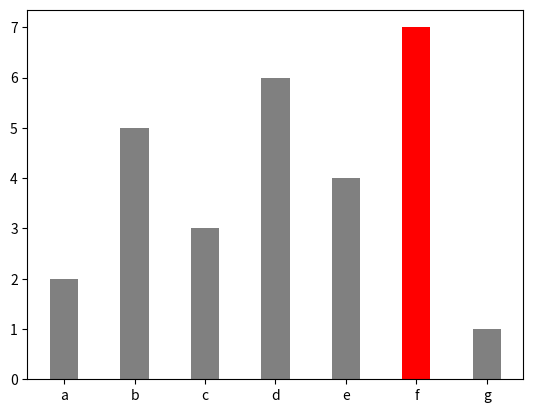

This figure's Python source:
import numpy as np
import matplotlib.pyplot as plt

values = np.array([2,5,3,6,4,7,1])   
idx = np.array(list('abcdefg')) 
clrs = ['grey' if (x < max(values)) else 'red' for x in values ]
plt.bar(idx, values, color=clrs, width=0.4)
plt.show()